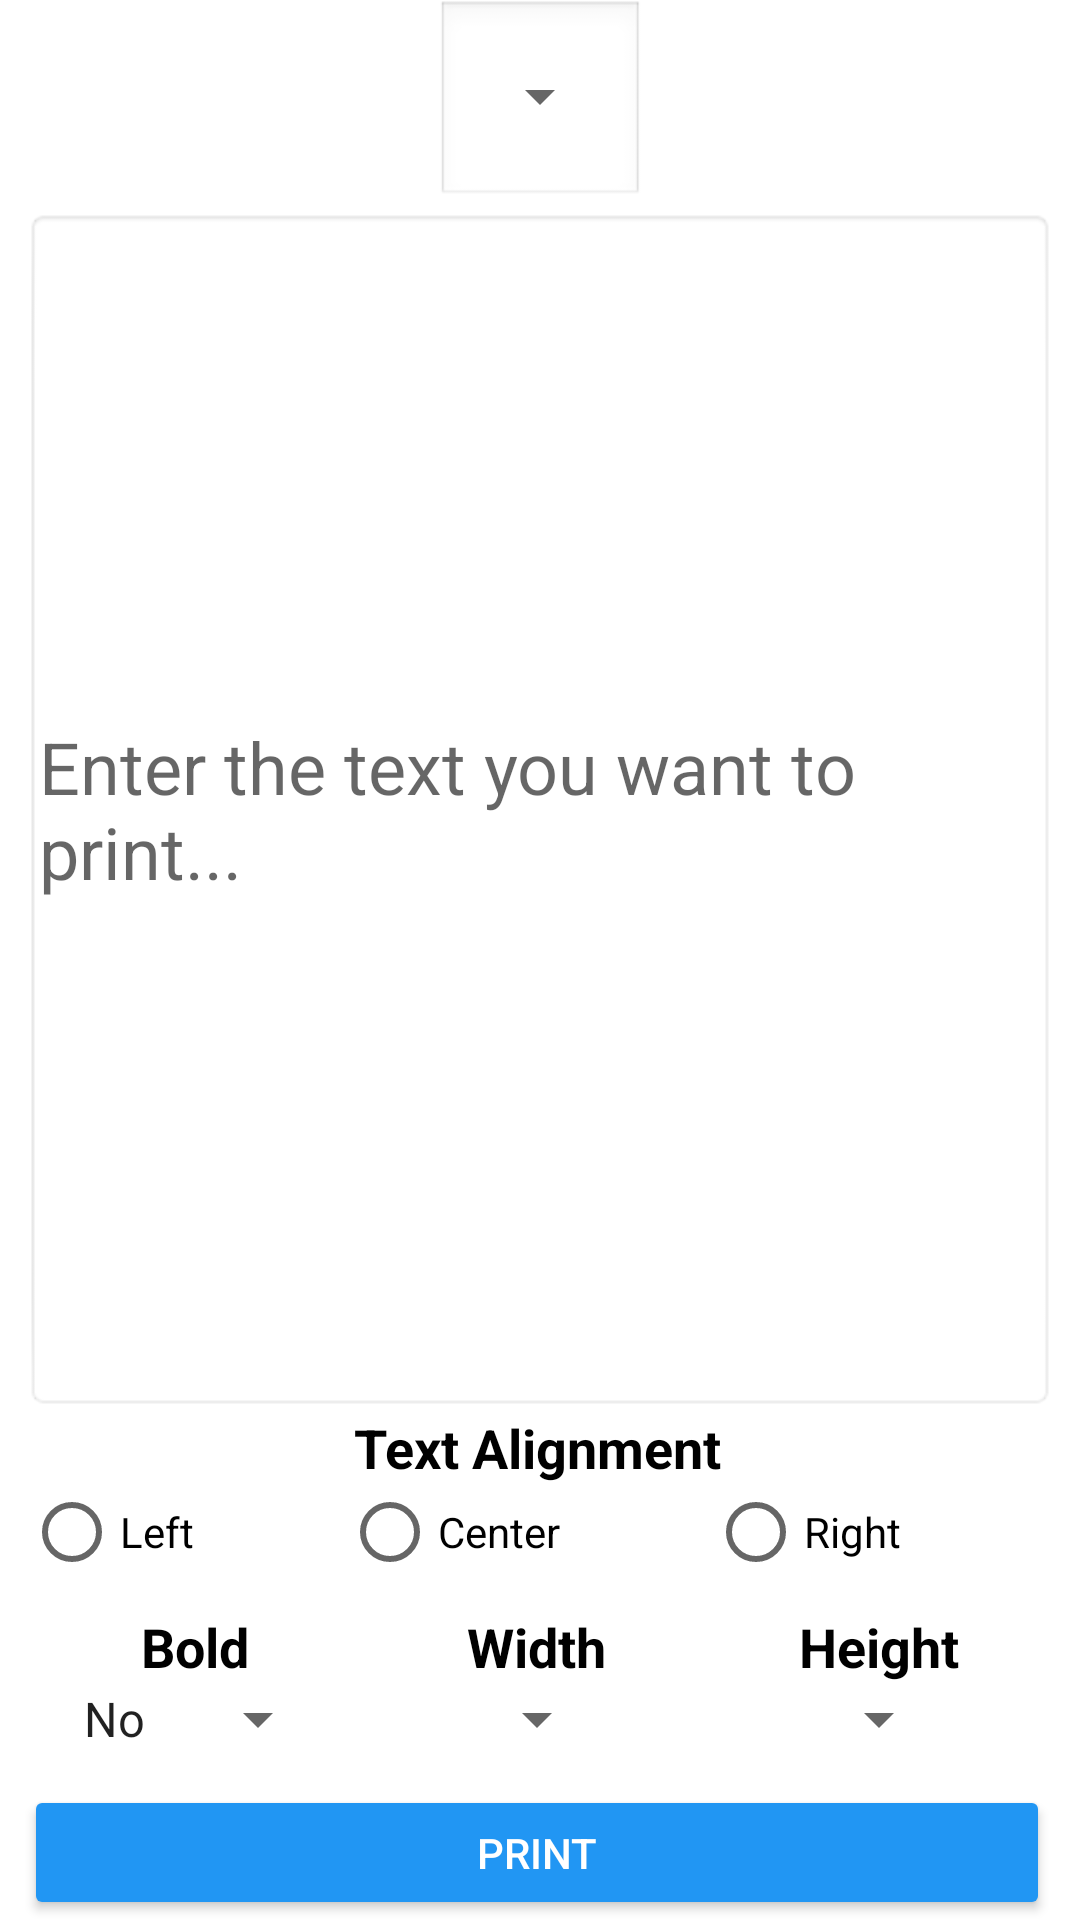

Produce the Android XML layout that renders to this screen, including the resource entries it uses.
<!-- AndroidManifest.xml: application theme Theme.ManejoImpresora -->
<!-- res/layout/fragment_gallery.xml -->
<?xml version="1.0" encoding="utf-8"?>
<androidx.constraintlayout.widget.ConstraintLayout xmlns:android="http://schemas.android.com/apk/res/android"
    xmlns:aapt="http://schemas.android.com/aapt"
    xmlns:app="http://schemas.android.com/apk/res-auto"
    android:layout_width="match_parent"
    android:layout_height="match_parent"
    android:background="#ffffff">

    <LinearLayout
        android:id="@+id/linearLayout7"
        android:layout_width="wrap_content"
        android:layout_height="wrap_content"
        android:layout_marginStart="8dp"
        android:layout_marginEnd="8dp"
        android:background="@android:drawable/edit_text"
        android:orientation="vertical"
        app:layout_constraintBottom_toTopOf="@+id/txtText"
        app:layout_constraintEnd_toEndOf="parent"
        app:layout_constraintStart_toStartOf="parent"
        app:layout_constraintTop_toTopOf="parent">

        <Spinner
            android:id="@+id/spinner"
            android:layout_width="match_parent"
            android:layout_height="51dp" />
    </LinearLayout>

    <ScrollView
        android:id="@+id/scrollView2"
        android:layout_width="0dp"
        android:layout_height="wrap_content"
        android:layout_marginStart="8dp"
        android:layout_marginEnd="8dp"
        android:fadeScrollbars="true"
        android:scrollbarAlwaysDrawVerticalTrack="true"
        app:layout_constraintBottom_toBottomOf="parent"
        app:layout_constraintEnd_toEndOf="parent"
        app:layout_constraintStart_toStartOf="parent">

        <LinearLayout
            android:id="@+id/linearLayout2"
            android:layout_width="match_parent"
            android:layout_height="wrap_content"
            android:layout_marginEnd="2dp"
            android:orientation="vertical">

            <TextView
                android:id="@+id/textView22"
                android:layout_width="match_parent"
                android:layout_height="wrap_content"
                android:gravity="center"
                android:text="@string/AlineacionText"
                android:textColor="#000000"
                android:textSize="18sp"
                android:textStyle="bold" />

            <RadioGroup
                android:layout_width="match_parent"
                android:layout_height="match_parent"
                android:orientation="horizontal">

                <RadioButton
                    android:id="@+id/radioLeft"
                    android:layout_width="wrap_content"
                    android:layout_height="wrap_content"
                    android:layout_weight="1"
                    android:text="@string/AlineacionLeft" />

                <RadioButton
                    android:id="@+id/radioCenter"
                    android:layout_width="wrap_content"
                    android:layout_height="wrap_content"
                    android:layout_weight="1"
                    android:text="@string/AlineacionCenter" />

                <RadioButton
                    android:id="@+id/radioRight"
                    android:layout_width="wrap_content"
                    android:layout_height="wrap_content"
                    android:layout_weight="1"
                    android:text="@string/AlineacionRight" />
            </RadioGroup>

            <LinearLayout
                android:layout_width="match_parent"
                android:layout_height="match_parent"
                android:layout_marginTop="10dp"
                android:layout_marginBottom="10dp"
                android:orientation="horizontal">

                <LinearLayout
                    android:layout_width="0dp"
                    android:layout_height="wrap_content"
                    android:layout_weight="1"
                    android:background="#ffffff"
                    android:gravity="center_horizontal"
                    android:orientation="vertical">

                    <TextView
                        android:layout_width="wrap_content"
                        android:layout_height="wrap_content"
                        android:text="@string/Bold"
                        android:textColor="#000000"
                        android:textSize="18sp"
                        android:textStyle="bold" />

                    <Spinner
                        android:id="@+id/spn_negrita"
                        android:layout_width="wrap_content"
                        android:layout_height="wrap_content"
                        android:entries="@array/array_negrita"
                        android:spinnerMode="dialog" />
                </LinearLayout>

                <LinearLayout
                    android:layout_width="0dp"
                    android:layout_height="match_parent"
                    android:layout_weight="1"
                    android:background="#ffffff"
                    android:gravity="center_horizontal"
                    android:orientation="vertical">

                    <TextView
                        android:layout_width="wrap_content"
                        android:layout_height="wrap_content"
                        android:text="@string/width"
                        android:textColor="#000000"
                        android:textSize="18sp"
                        android:textStyle="bold" />

                    <Spinner
                        android:id="@+id/spn_ancho"
                        android:layout_width="wrap_content"
                        android:layout_height="wrap_content"/>
                </LinearLayout>

                <LinearLayout
                    android:layout_width="0dp"
                    android:layout_height="match_parent"
                    android:layout_weight="1"
                    android:background="#ffffff"
                    android:gravity="center_horizontal"
                    android:orientation="vertical">

                    <TextView
                        android:layout_width="wrap_content"
                        android:layout_height="wrap_content"
                        android:text="@string/Height"
                        android:textColor="#000000"
                        android:textSize="18sp"
                        android:textStyle="bold" />

                    <Spinner
                        android:id="@+id/spn_alto"
                        android:layout_width="wrap_content"
                        android:layout_height="wrap_content" />
                </LinearLayout>
            </LinearLayout>

            <Button
                android:id="@+id/btnPrint"
                android:layout_width="match_parent"
                android:layout_height="45dp"
                android:layout_weight="1"
                android:backgroundTint="#2196f3"
                android:text="@string/printOthers"
                android:textColor="#ffffff" />
        </LinearLayout>
    </ScrollView>

    <androidx.appcompat.widget.AppCompatEditText
        android:id="@+id/txtText"
        android:layout_width="match_parent"
        android:layout_height="0dp"
        android:layout_marginStart="8dp"
        android:layout_marginEnd="8dp"
        android:background="@android:drawable/editbox_background"
        android:hint="@string/textbox1"
        android:inputType="textMultiLine"
        android:padding="5dp"
        android:textSize="24sp"
        app:layout_constraintBottom_toTopOf="@+id/scrollView2"
        app:layout_constraintEnd_toEndOf="parent"
        app:layout_constraintStart_toStartOf="parent"
        app:layout_constraintTop_toBottomOf="@+id/linearLayout7" />
</androidx.constraintlayout.widget.ConstraintLayout>
<!-- resources referenced by this layout -->
<resources>
  <array name="array_negrita">
          <item>No</item>
          <item>Yes</item>
      </array>
  <string name="AlineacionCenter">Center</string>
  <string name="AlineacionLeft">Left</string>
  <string name="AlineacionRight">Right</string>
  <string name="AlineacionText">Text Alignment</string>
  <string name="Bold">Bold</string>
  <string name="Height">Height</string>
  <string name="printOthers">PRINT</string>
  <string name="textbox1">Enter the text you want to print...</string>
  <string name="width">Width</string>
  <style name="Theme.ManejoImpresora" parent="Theme.AppCompat.Light.DarkActionBar">
          
          <item name="colorPrimary">@color/purple_500</item>
          <item name="colorPrimaryDark">@color/purple_700</item>
          <item name="colorAccent">@color/teal_200</item>
          
      </style>
  <!-- not gathered from this repository: default colours our renderer supplied (Android Studio template values) -->
  <color name="purple_500">#FF6200EE</color>
  <color name="purple_700">#FF3700B3</color>
  <color name="teal_200">#FF03DAC5</color>
</resources>
